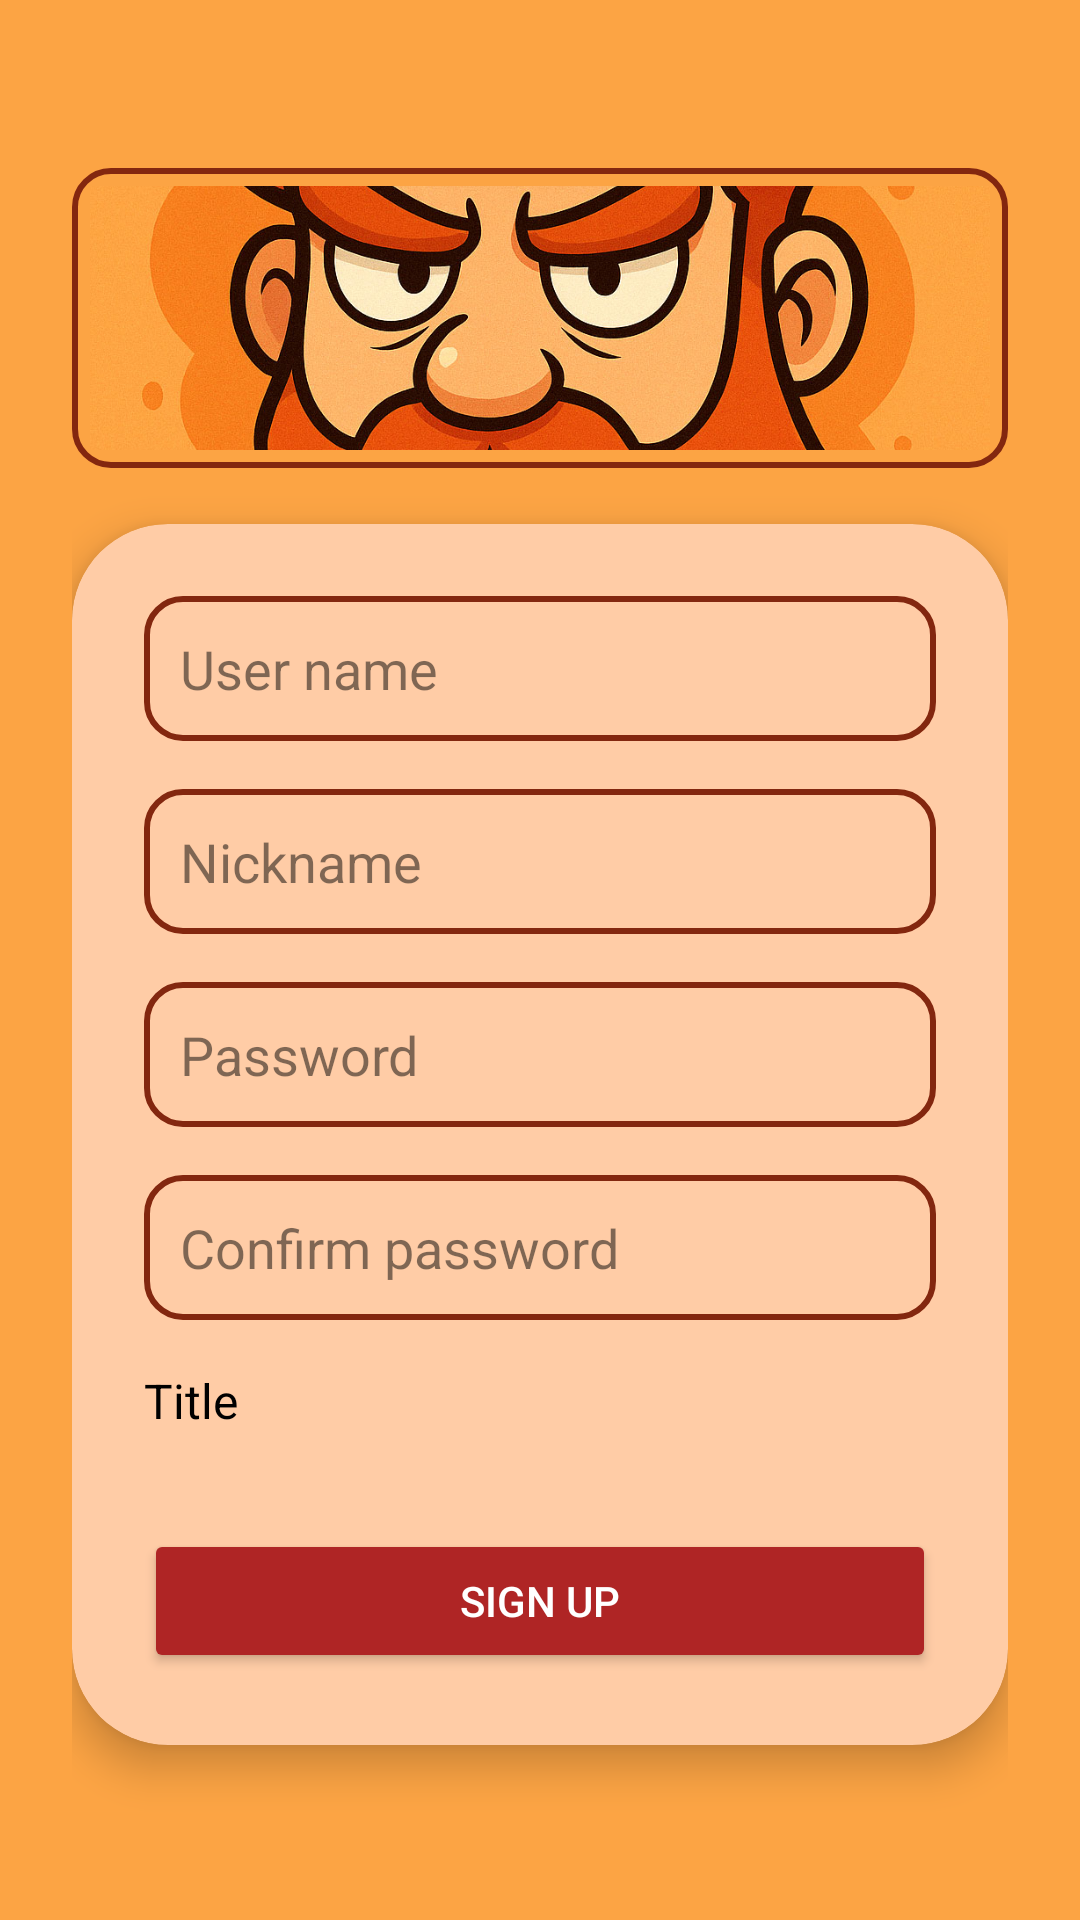

Produce the Android XML layout that renders to this screen, including the resource entries it uses.
<!-- AndroidManifest.xml: application theme Theme.RedKingMania -->
<!-- res/layout/activity_inscription.xml -->
<?xml version="1.0" encoding="utf-8"?>
<androidx.constraintlayout.widget.ConstraintLayout xmlns:android="http://schemas.android.com/apk/res/android"
    xmlns:app="http://schemas.android.com/apk/res-auto"
    android:id="@+id/mainInscription"
    android:layout_width="match_parent"
    android:layout_height="match_parent"
    android:padding="24dp"
    android:background="#FCA444">

    
    <FrameLayout
        android:id="@+id/logoContainer"
        android:layout_width="0dp"
        android:layout_height="100dp"
        android:layout_marginTop="32dp"
        android:background="@drawable/rounded_input"
        android:padding="6dp"
        app:layout_constraintEnd_toEndOf="parent"
        app:layout_constraintStart_toStartOf="parent"
        app:layout_constraintTop_toTopOf="parent">

        <ImageView
            android:id="@+id/imageView5"
            android:layout_width="match_parent"
            android:layout_height="match_parent"
            android:scaleType="centerCrop"
            app:srcCompat="@drawable/banner"
            />
    </FrameLayout>

    <androidx.cardview.widget.CardView
        android:id="@+id/formContainer"
        android:layout_width="0dp"
        android:layout_height="wrap_content"
        android:layout_marginBottom="16dp"
        app:cardBackgroundColor="#FFCCA6"
        app:cardCornerRadius="32dp"
        app:cardElevation="8dp"
        app:layout_constraintBottom_toBottomOf="parent"
        app:layout_constraintEnd_toEndOf="parent"
        app:layout_constraintStart_toStartOf="parent"
        app:layout_constraintTop_toBottomOf="@+id/logoContainer">

        <LinearLayout
            android:layout_width="match_parent"
            android:layout_height="wrap_content"
            android:orientation="vertical"
            android:padding="24dp">

            <EditText
                android:id="@+id/username"
                android:layout_width="match_parent"
                android:layout_height="wrap_content"
                android:layout_marginBottom="16dp"
                android:background="@drawable/rounded_input"
                android:hint="@string/sing_user_name"
                android:inputType="text"
                android:padding="12dp"
                android:textColorHint="#80000000" />

            <EditText
                android:id="@+id/pseudo"
                android:layout_width="match_parent"
                android:layout_height="wrap_content"
                android:layout_marginBottom="16dp"
                android:background="@drawable/rounded_input"
                android:hint="@string/sing_pseudo"
                android:inputType="text"
                android:padding="12dp"
                android:textColorHint="#80000000" />

            <EditText
                android:id="@+id/password"
                android:layout_width="match_parent"
                android:layout_height="wrap_content"
                android:layout_marginBottom="16dp"
                android:background="@drawable/rounded_input"
                android:hint="@string/sing_pswd"
                android:inputType="textPassword"
                android:padding="12dp"
                android:textColorHint="#80000000" />

            <EditText
                android:id="@+id/confirmPassword"
                android:layout_width="match_parent"
                android:layout_height="wrap_content"
                android:layout_marginBottom="16dp"
                android:background="@drawable/rounded_input"
                android:hint="@string/sing_confirm"
                android:inputType="textPassword"
                android:padding="12dp"
                android:textColorHint="#80000000" />

            <TextView
                android:layout_width="wrap_content"
                android:layout_height="wrap_content"
                android:layout_marginBottom="8dp"
                android:text="@string/sing_label_title"
                android:textColor="#000000"
                android:textSize="16sp" />

            <Spinner
                android:id="@+id/titreSpinner"
                android:layout_width="match_parent"
                android:layout_height="wrap_content"
                android:layout_marginBottom="24dp"
                android:background="@drawable/rounded_input" />

            <Button
                android:id="@+id/btnValiderInscription"
                android:layout_width="match_parent"
                android:layout_height="wrap_content"
                android:backgroundTint="#AF2525"
                android:text="@string/sing_sing_up"
                android:textColor="#FFFFFF" />

        </LinearLayout>
    </androidx.cardview.widget.CardView>

</androidx.constraintlayout.widget.ConstraintLayout>
<!-- resources referenced by this layout -->
<resources>
  <!-- drawable banner: jpg bitmap (drawable, 177198 bytes) -->
  <!-- drawable rounded_input (drawable) -->
  <shape xmlns:android="http://schemas.android.com/apk/res/android"
      android:shape="rectangle">
      <corners android:radius="12dp"/>
      <stroke
          android:width="2dp"
          android:color="#83270F" />
  </shape>
  <string name="sing_confirm">Confirm password</string>
  <string name="sing_label_title">Title</string>
  <string name="sing_pseudo">Nickname</string>
  <string name="sing_pswd">Password</string>
  <string name="sing_sing_up">Sign up</string>
  <string name="sing_user_name">User name</string>
  <style name="Theme.RedKingMania" parent="Theme.MaterialComponents.NoActionBar">
          
          <item name="colorPrimary">@color/purple_500</item>
          <item name="colorPrimaryVariant">@color/purple_700</item>
          <item name="colorOnPrimary">@color/white</item>
          
          <item name="colorSecondary">@color/teal_200</item>
          <item name="colorSecondaryVariant">@color/teal_700</item>
          <item name="colorOnSecondary">@color/black</item>
          
          <item name="android:statusBarColor">?attr/colorPrimaryVariant</item>
          
      </style>
  <color name="purple_500">#FF6200EE</color>
  <color name="purple_700">#FF3700B3</color>
  <color name="white">#FFFFFFFF</color>
  <color name="teal_200">#FF03DAC5</color>
  <color name="teal_700">#FF018786</color>
  <color name="black">#FF000000</color>
</resources>
